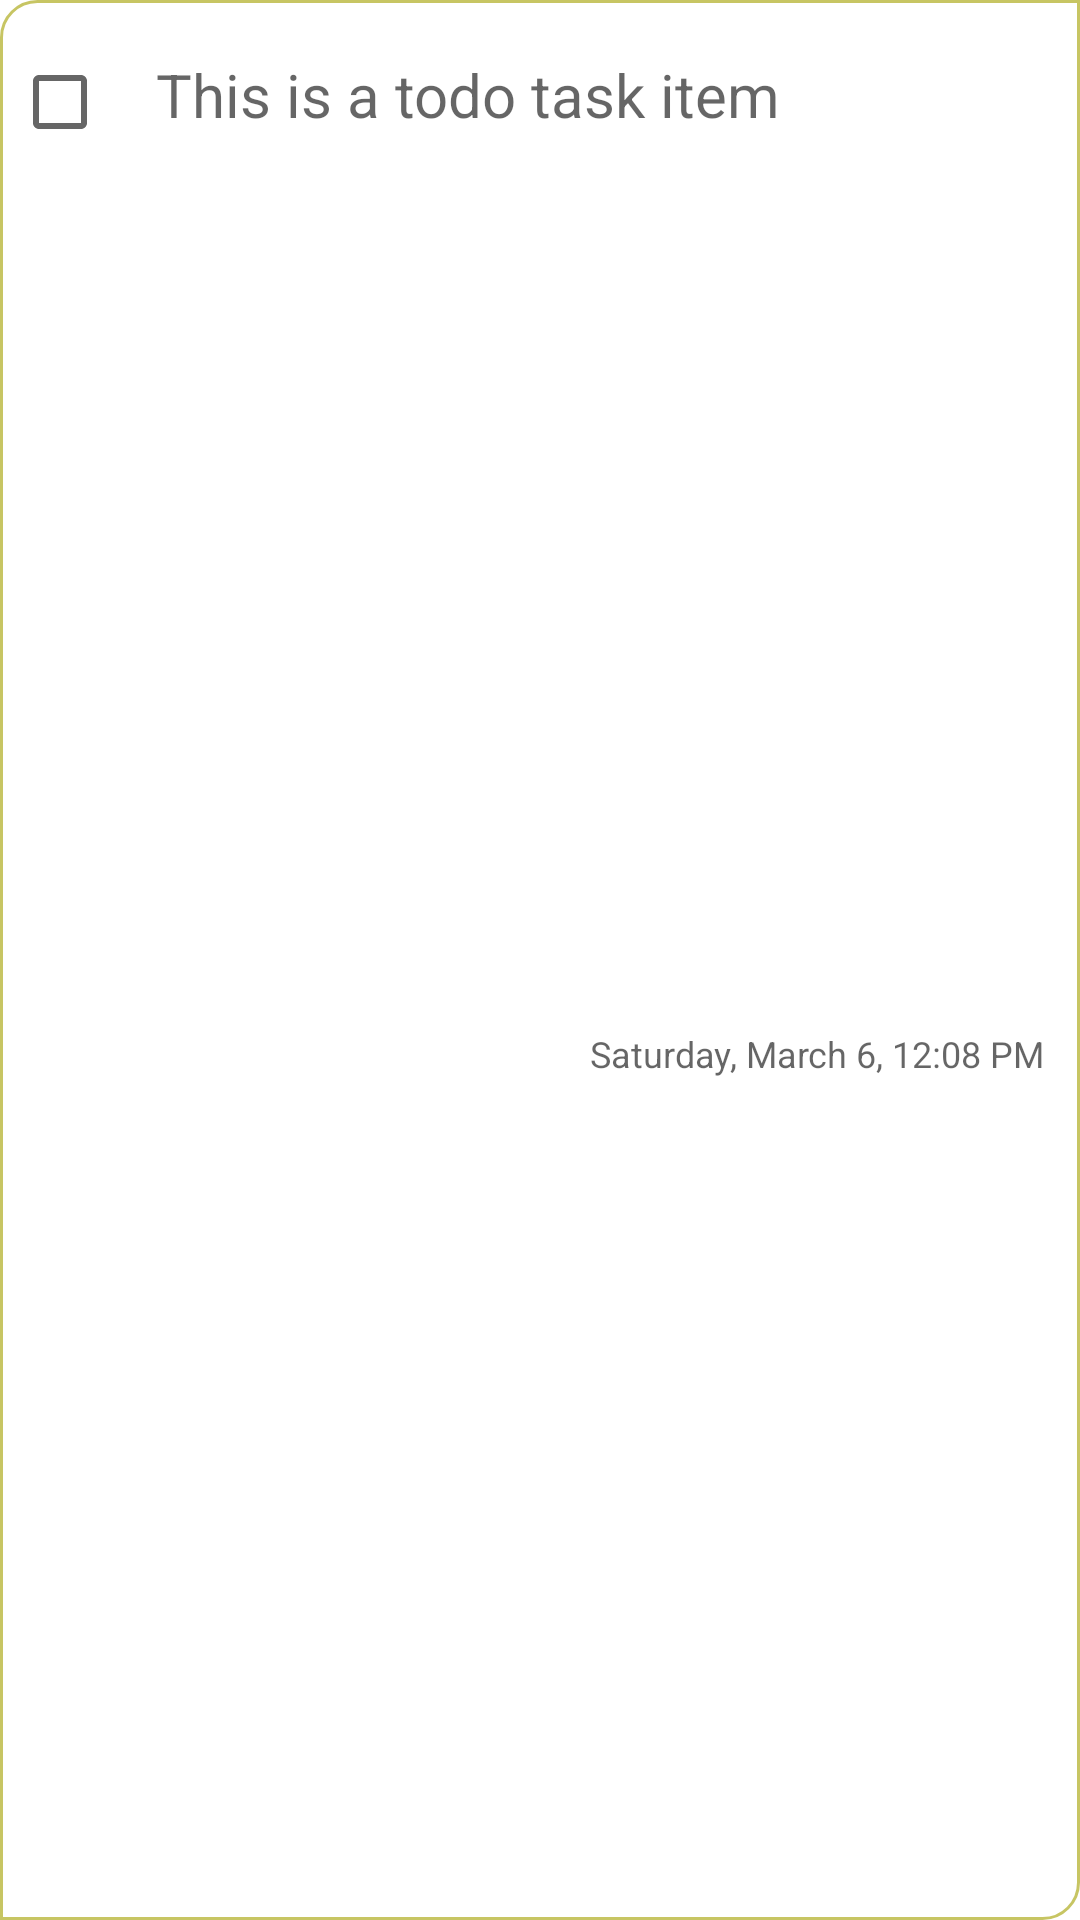

This screen was rendered from an Android layout file. Write that file and the resources it references.
<!-- AndroidManifest.xml: application theme Theme.DayPlanner -->
<!-- res/layout/todo_item.xml -->
<?xml version="1.0" encoding="utf-8"?>
<layout xmlns:android="http://schemas.android.com/apk/res/android"
    xmlns:app="http://schemas.android.com/apk/res-auto">

    <data>

        <variable
            name="todoViewModel"
            type="com.devmmurray.dayplanner.ui.viewmodel.TodoViewModel" />

        <variable
            name="taskObject"
            type="com.devmmurray.dayplanner.data.model.local.TodoTask" />
    </data>

    <androidx.constraintlayout.widget.ConstraintLayout
        android:layout_width="match_parent"
        android:layout_height="wrap_content"
        android:layout_margin="@dimen/small_margin"
        android:background="@drawable/todo_item_background"
        android:padding="@dimen/very_small_padding">

        <CheckBox
            android:id="@+id/todo_check_box"
            android:layout_width="wrap_content"
            android:layout_height="wrap_content"
            android:checked="false"
            android:onClick="@{() -> todoViewModel.removeTask(taskObject.uid)}"
            app:layout_constraintBaseline_toBaselineOf="@+id/todo_task_text"
            app:layout_constraintEnd_toStartOf="@id/todo_task_text"
            app:layout_constraintStart_toStartOf="parent" />

        <com.google.android.material.textview.MaterialTextView
            android:id="@+id/todo_task_text"
            style="@style/LargeTextBlack"
            android:layout_width="0dp"
            android:layout_height="wrap_content"
            android:layout_marginTop="14dp"
            android:hint="@string/this_is_a_todo_task_item"
            android:text="@{taskObject.title.toString()}"
            app:layout_constraintEnd_toEndOf="parent"
            app:layout_constraintStart_toEndOf="@id/todo_check_box"
            app:layout_constraintTop_toTopOf="parent" />

        <com.google.android.material.textview.MaterialTextView
            android:id="@+id/todo_item_date"
            style="@style/ToDoDate"
            android:layout_width="0dp"
            android:layout_height="wrap_content"
            android:layout_marginTop="@dimen/small_padding"
            android:hint="@string/saturday_march_6_12_08_pm"
            android:paddingStart="@dimen/small_padding"
            android:paddingEnd="@dimen/small_padding"
            android:text="@{taskObject.dateAdded.toString()}"
            app:layout_constraintBottom_toBottomOf="parent"
            app:layout_constraintEnd_toEndOf="parent"
            app:layout_constraintStart_toStartOf="parent"
            app:layout_constraintTop_toBottomOf="@id/todo_check_box" />


    </androidx.constraintlayout.widget.ConstraintLayout>
</layout>
<!-- resources referenced by this layout -->
<resources>
  <dimen name="small_margin">8dp</dimen>
  <dimen name="small_padding">8dp</dimen>
  <dimen name="very_small_padding">4dp</dimen>
  <!-- drawable todo_item_background (drawable) -->
  <?xml version="1.0" encoding="utf-8"?>
  <shape xmlns:android="http://schemas.android.com/apk/res/android"
      android:shape="rectangle">
      <stroke android:color="@color/yellow_dark"
          android:width="1dp"/>
      <solid android:color="@color/white"/>
      <corners android:bottomRightRadius="12dp" android:topLeftRadius="12dp" />
  
  </shape>
  <string name="saturday_march_6_12_08_pm">Saturday, March 6, 12:08 PM</string>
  <string name="this_is_a_todo_task_item">This is a todo task item</string>
  <style name="LargeTextBlack">
          <item name="fontFamily">@font/swansea_q3pd</item>
          <item name="android:gravity">start</item>
          <item name="android:textColor">@color/black</item>
          <item name="android:textSize">20sp</item>
      </style>
  <style name="ToDoDate">
          <item name="fontFamily">@font/swansea_italic</item>
          <item name="android:gravity">end</item>
          <item name="android:textSize">12sp</item>
      </style>
  <style name="Theme.DayPlanner" parent="Theme.MaterialComponents.DayNight.DarkActionBar">
          
          <item name="colorPrimaryVariant">@color/teal_light</item>
          <item name="colorPrimaryDark">@color/teal_dark</item>
          <item name="colorPrimary">@color/teal_200</item>
          
          <item name="colorSecondary">@color/yellow</item>
          <item name="colorSecondaryVariant">@color/yellow_dark</item>
          <item name="colorOnSecondary">@color/black</item>
          
          <item name="android:statusBarColor" tools:targetApi="l">?attr/colorPrimaryDark</item>
          
      </style>
  <color name="yellow_dark">#c7c563</color>
  <color name="white">#FFFFFFFF</color>
  <color name="black">#FF000000</color>
  <color name="teal_light">#6dffff</color>
  <color name="teal_dark">#00bea9</color>
  <color name="teal_200">#FF03DAC5</color>
  <color name="yellow">#fcf893</color>
</resources>
